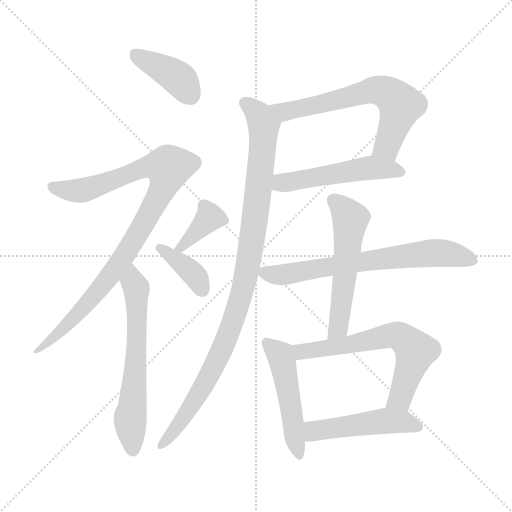
t = 0.00 s
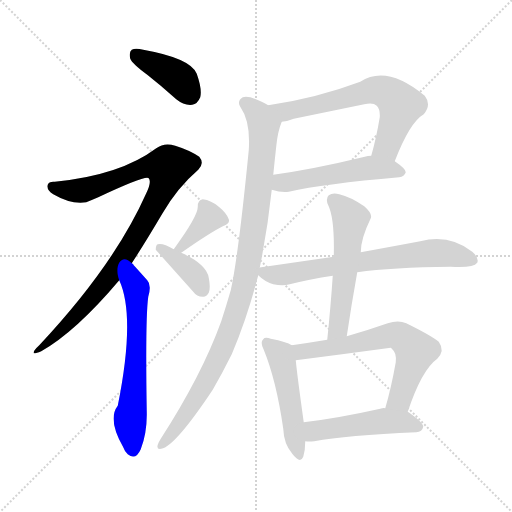
t = 1.99 s
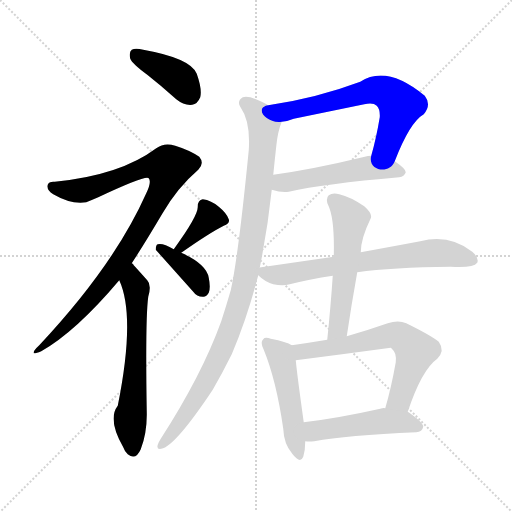
t = 3.98 s
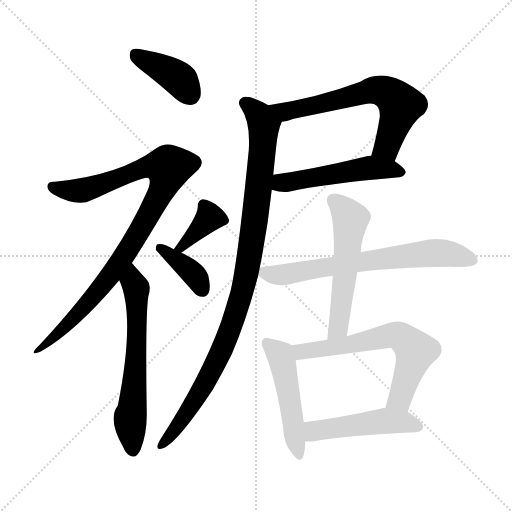
t = 5.97 s
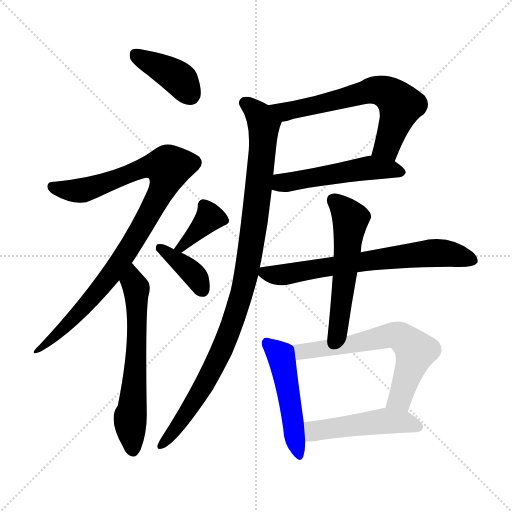
t = 7.96 s
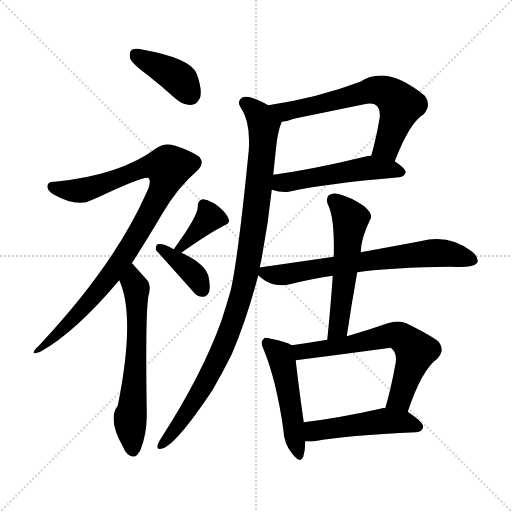
t = 9.95 s

The animated SVG that drew these frames (rendered in a browser with its animation timeline set to each time). Animation: 13 CSS @keyframes rules; one cycle of 9.95 s.

<svg version="1.1" viewBox="0 0 1024 1024" xmlns="http://www.w3.org/2000/svg">
  <g stroke="lightgray" stroke-dasharray="1,1" stroke-width="1" transform="scale(4, 4)">
    <line x1="0" y1="0" x2="256" y2="256"></line>
    <line x1="256" y1="0" x2="0" y2="256"></line>
    <line x1="128" y1="0" x2="128" y2="256"></line>
    <line x1="0" y1="128" x2="256" y2="128"></line>
  </g>
<g transform="scale(1, -1) translate(0, -900)">
   <style type="text/css">
    @keyframes keyframes0 {
      from {
       stroke: blue;
       stroke-dashoffset: 396;
       stroke-width: 128;
       }
       56% {
       animation-timing-function: step-end;
       stroke: blue;
       stroke-dashoffset: 0;
       stroke-width: 128;
       }
       to {
       stroke: black;
       stroke-width: 1024;
       }
       }
       #make-me-a-hanzi-animation-0 {
         animation: keyframes0 0.572266s both;
         animation-delay: 0.000000s;
         animation-timing-function: linear;
       }
    @keyframes keyframes1 {
      from {
       stroke: blue;
       stroke-dashoffset: 950;
       stroke-width: 128;
       }
       76% {
       animation-timing-function: step-end;
       stroke: blue;
       stroke-dashoffset: 0;
       stroke-width: 128;
       }
       to {
       stroke: black;
       stroke-width: 1024;
       }
       }
       #make-me-a-hanzi-animation-1 {
         animation: keyframes1 1.023112s both;
         animation-delay: 0.572266s;
         animation-timing-function: linear;
       }
    @keyframes keyframes2 {
      from {
       stroke: blue;
       stroke-dashoffset: 622;
       stroke-width: 128;
       }
       67% {
       animation-timing-function: step-end;
       stroke: blue;
       stroke-dashoffset: 0;
       stroke-width: 128;
       }
       to {
       stroke: black;
       stroke-width: 1024;
       }
       }
       #make-me-a-hanzi-animation-2 {
         animation: keyframes2 0.756185s both;
         animation-delay: 1.595378s;
         animation-timing-function: linear;
       }
    @keyframes keyframes3 {
      from {
       stroke: blue;
       stroke-dashoffset: 373;
       stroke-width: 128;
       }
       55% {
       animation-timing-function: step-end;
       stroke: blue;
       stroke-dashoffset: 0;
       stroke-width: 128;
       }
       to {
       stroke: black;
       stroke-width: 1024;
       }
       }
       #make-me-a-hanzi-animation-3 {
         animation: keyframes3 0.553548s both;
         animation-delay: 2.351562s;
         animation-timing-function: linear;
       }
    @keyframes keyframes4 {
      from {
       stroke: blue;
       stroke-dashoffset: 374;
       stroke-width: 128;
       }
       55% {
       animation-timing-function: step-end;
       stroke: blue;
       stroke-dashoffset: 0;
       stroke-width: 128;
       }
       to {
       stroke: black;
       stroke-width: 1024;
       }
       }
       #make-me-a-hanzi-animation-4 {
         animation: keyframes4 0.554362s both;
         animation-delay: 2.905111s;
         animation-timing-function: linear;
       }
    @keyframes keyframes5 {
      from {
       stroke: blue;
       stroke-dashoffset: 643;
       stroke-width: 128;
       }
       68% {
       animation-timing-function: step-end;
       stroke: blue;
       stroke-dashoffset: 0;
       stroke-width: 128;
       }
       to {
       stroke: black;
       stroke-width: 1024;
       }
       }
       #make-me-a-hanzi-animation-5 {
         animation: keyframes5 0.773275s both;
         animation-delay: 3.459473s;
         animation-timing-function: linear;
       }
    @keyframes keyframes6 {
      from {
       stroke: blue;
       stroke-dashoffset: 512;
       stroke-width: 128;
       }
       63% {
       animation-timing-function: step-end;
       stroke: blue;
       stroke-dashoffset: 0;
       stroke-width: 128;
       }
       to {
       stroke: black;
       stroke-width: 1024;
       }
       }
       #make-me-a-hanzi-animation-6 {
         animation: keyframes6 0.666667s both;
         animation-delay: 4.232747s;
         animation-timing-function: linear;
       }
    @keyframes keyframes7 {
      from {
       stroke: blue;
       stroke-dashoffset: 1000;
       stroke-width: 128;
       }
       76% {
       animation-timing-function: step-end;
       stroke: blue;
       stroke-dashoffset: 0;
       stroke-width: 128;
       }
       to {
       stroke: black;
       stroke-width: 1024;
       }
       }
       #make-me-a-hanzi-animation-7 {
         animation: keyframes7 1.063802s both;
         animation-delay: 4.899414s;
         animation-timing-function: linear;
       }
    @keyframes keyframes8 {
      from {
       stroke: blue;
       stroke-dashoffset: 684;
       stroke-width: 128;
       }
       69% {
       animation-timing-function: step-end;
       stroke: blue;
       stroke-dashoffset: 0;
       stroke-width: 128;
       }
       to {
       stroke: black;
       stroke-width: 1024;
       }
       }
       #make-me-a-hanzi-animation-8 {
         animation: keyframes8 0.806641s both;
         animation-delay: 5.963216s;
         animation-timing-function: linear;
       }
    @keyframes keyframes9 {
      from {
       stroke: blue;
       stroke-dashoffset: 550;
       stroke-width: 128;
       }
       64% {
       animation-timing-function: step-end;
       stroke: blue;
       stroke-dashoffset: 0;
       stroke-width: 128;
       }
       to {
       stroke: black;
       stroke-width: 1024;
       }
       }
       #make-me-a-hanzi-animation-9 {
         animation: keyframes9 0.697591s both;
         animation-delay: 6.769857s;
         animation-timing-function: linear;
       }
    @keyframes keyframes10 {
      from {
       stroke: blue;
       stroke-dashoffset: 492;
       stroke-width: 128;
       }
       62% {
       animation-timing-function: step-end;
       stroke: blue;
       stroke-dashoffset: 0;
       stroke-width: 128;
       }
       to {
       stroke: black;
       stroke-width: 1024;
       }
       }
       #make-me-a-hanzi-animation-10 {
         animation: keyframes10 0.650391s both;
         animation-delay: 7.467448s;
         animation-timing-function: linear;
       }
    @keyframes keyframes11 {
      from {
       stroke: blue;
       stroke-dashoffset: 638;
       stroke-width: 128;
       }
       67% {
       animation-timing-function: step-end;
       stroke: blue;
       stroke-dashoffset: 0;
       stroke-width: 128;
       }
       to {
       stroke: black;
       stroke-width: 1024;
       }
       }
       #make-me-a-hanzi-animation-11 {
         animation: keyframes11 0.769206s both;
         animation-delay: 8.117839s;
         animation-timing-function: linear;
       }
    @keyframes keyframes12 {
      from {
       stroke: blue;
       stroke-dashoffset: 488;
       stroke-width: 128;
       }
       61% {
       animation-timing-function: step-end;
       stroke: blue;
       stroke-dashoffset: 0;
       stroke-width: 128;
       }
       to {
       stroke: black;
       stroke-width: 1024;
       }
       }
       #make-me-a-hanzi-animation-12 {
         animation: keyframes12 0.647135s both;
         animation-delay: 8.887044s;
         animation-timing-function: linear;
       }
</style>
<path d="M 294.5 750.5 Q 322.5 728.5 352.5 701.5 Q 368.5 688.5 384.5 690.5 Q 394.5 691.5 400.5 705.5 Q 404.5 721.5 393.5 752.5 Q 381.5 783.5 286.5 800.5 Q 270.5 804.5 263.5 800.5 Q 257.5 796.5 260.5 782.5 Q 264.5 772.5 294.5 750.5 Z" fill="lightgray"></path> 
<path d="M 263.5 373.5 Q 291.5 416.5 324.5 472.5 Q 354.5 524.5 396.5 560.5 Q 409.5 573.5 398.5 586.5 Q 379.5 599.5 350.5 608.5 Q 328.5 615.5 312.5 603.5 Q 240.5 549.5 109.5 536.5 Q 97.5 537.5 95.5 530.5 Q 92.5 520.5 106.5 511.5 Q 142.5 490.5 172.5 495.5 Q 182.5 499.5 196.5 505.5 Q 292.5 550.5 297.5 543.5 Q 303.5 536.5 292.5 513.5 Q 228.5 369.5 78.5 209.5 Q 65.5 197.5 67.5 193.5 Q 70.5 192.5 82.5 197.5 Q 151.5 236.5 238.5 339.5 L 263.5 373.5 Z" fill="lightgray"></path> 
<path d="M 238.5 339.5 Q 271.5 267.5 235.5 88.5 Q 214.5 61.5 246.5 5.5 Q 249.5 -3.5 255.5 -8.5 Q 271.5 -21.5 281.5 1.5 Q 294.5 35.5 293.5 76.5 Q 290.5 263.5 296.5 306.5 Q 303.5 330.5 294.5 339.5 Q 278.5 357.5 267.5 369.5 Q 266.5 372.5 263.5 373.5 C 242.5 395.5 227.5 367.5 238.5 339.5 Z" fill="lightgray"></path> 
<path d="M 362.5 394.5 Q 419.5 434.5 447.5 448.5 Q 460.5 452.5 457.5 461.5 Q 453.5 473.5 437.5 486.5 Q 422.5 499.5 405.5 501.5 Q 395.5 500.5 395.5 486.5 Q 396.5 468.5 347.5 401.5 C 329.5 377.5 337.5 377.5 362.5 394.5 Z" fill="lightgray"></path> 
<path d="M 347.5 401.5 Q 325.5 414.5 315.5 411.5 Q 311.5 410.5 311.5 400.5 L 386.5 316.5 Q 393.5 306.5 405.5 306.5 Q 412.5 305.5 417.5 314.5 Q 421.5 324.5 417.5 344.5 Q 413.5 371.5 362.5 394.5 L 347.5 401.5 Z" fill="lightgray"></path> 
<path d="M 789.5 577.5 Q 819.5 655.5 847.5 671.5 Q 863.5 690.5 849.5 708.5 Q 773.5 771.5 720.5 736.5 Q 632.5 703.5 536.5 689.5 C 506.5 684.5 533.5 651.5 563.5 656.5 Q 575.5 657.5 587.5 662.5 Q 660.5 677.5 728.5 691.5 Q 746.5 695.5 753.5 688.5 Q 760.5 681.5 759.5 665.5 Q 752.5 623.5 742.5 588.5 C 734.5 559.5 778.5 549.5 789.5 577.5 Z" fill="lightgray"></path> 
<path d="M 543.5 520.5 Q 562.5 514.5 577.5 516.5 Q 647.5 532.5 798.5 545.5 Q 808.5 546.5 811.5 555.5 Q 811.5 562.5 789.5 577.5 C 770.5 591.5 770.5 591.5 742.5 588.5 Q 735.5 588.5 729.5 586.5 Q 626.5 561.5 546.5 550.5 C 516.5 546.5 514.5 528.5 543.5 520.5 Z" fill="lightgray"></path> 
<path d="M 519.5 364.5 Q 535.5 443.5 543.5 520.5 L 546.5 550.5 Q 549.5 580.5 552.5 607.5 Q 555.5 637.5 563.5 656.5 C 568.5 673.5 563.5 675.5 536.5 689.5 Q 499.5 710.5 485.5 705.5 Q 473.5 698.5 480.5 686.5 Q 501.5 656.5 497.5 599.5 Q 476.5 386.5 461.5 319.5 Q 452.5 288.5 442.5 257.5 Q 403.5 149.5 321.5 22.5 Q 317.5 16.5 315.5 10.5 Q 312.5 0.5 322.5 2.5 Q 349.5 6.5 425.5 120.5 Q 444.5 153.5 463.5 191.5 Q 494.5 264.5 516.5 349.5 L 519.5 364.5 Z" fill="lightgray"></path> 
<path d="M 714.5 355.5 Q 784.5 365.5 901.5 366.5 Q 946.5 363.5 954.5 374.5 Q 958.5 384.5 944.5 396.5 Q 898.5 432.5 840.5 417.5 Q 792.5 408.5 721.5 395.5 L 667.5 386.5 Q 598.5 376.5 522.5 365.5 Q 518.5 365.5 519.5 364.5 C 502.5 361.5 502.5 361.5 516.5 349.5 Q 529.5 336.5 546.5 331.5 Q 565.5 327.5 579.5 331.5 Q 619.5 341.5 665.5 348.5 L 714.5 355.5 Z" fill="lightgray"></path> 
<path d="M 693.5 227.5 Q 703.5 294.5 714.5 355.5 L 721.5 395.5 Q 721.5 422.5 741.5 463.5 Q 745.5 472.5 728.5 487.5 Q 700.5 506.5 678.5 511.5 Q 665.5 515.5 657.5 509.5 Q 650.5 502.5 656.5 489.5 Q 669.5 462.5 667.5 386.5 L 665.5 348.5 Q 661.5 288.5 654.5 220.5 C 651.5 190.5 689.5 197.5 693.5 227.5 Z" fill="lightgray"></path> 
<path d="M 583.5 209.5 Q 573.5 216.5 541.5 222.5 Q 529.5 226.5 526.5 221.5 Q 519.5 215.5 527.5 200.5 Q 552.5 139.5 566.5 42.5 Q 567.5 12.5 584.5 -7.5 Q 600.5 -28.5 606.5 -13.5 Q 610.5 -0.5 610.5 17.5 L 607.5 55.5 Q 594.5 148.5 591.5 179.5 C 588.5 206.5 588.5 206.5 583.5 209.5 Z" fill="lightgray"></path> 
<path d="M 815.5 76.5 Q 843.5 160.5 874.5 182.5 Q 890.5 198.5 877.5 216.5 Q 861.5 229.5 812.5 253.5 Q 796.5 260.5 775.5 253.5 Q 732.5 238.5 693.5 227.5 L 654.5 220.5 Q 618.5 214.5 583.5 209.5 C 553.5 205.5 561.5 175.5 591.5 179.5 Q 685.5 191.5 781.5 204.5 Q 782.5 204.5 784.5 201.5 Q 793.5 194.5 791.5 175.5 Q 782.5 124.5 770.5 83.5 C 762.5 54.5 805.5 48.5 815.5 76.5 Z" fill="lightgray"></path> 
<path d="M 610.5 17.5 Q 617.5 16.5 628.5 17.5 Q 692.5 29.5 832.5 35.5 Q 844.5 36.5 846.5 46.5 Q 846.5 55.5 815.5 76.5 L 770.5 83.5 Q 766.5 84.5 760.5 82.5 Q 675.5 63.5 607.5 55.5 C 577.5 51.5 580.5 19.5 610.5 17.5 Z" fill="lightgray"></path> 
      <clipPath id="make-me-a-hanzi-clip-0">
      <path d="M 294.5 750.5 Q 322.5 728.5 352.5 701.5 Q 368.5 688.5 384.5 690.5 Q 394.5 691.5 400.5 705.5 Q 404.5 721.5 393.5 752.5 Q 381.5 783.5 286.5 800.5 Q 270.5 804.5 263.5 800.5 Q 257.5 796.5 260.5 782.5 Q 264.5 772.5 294.5 750.5 Z" fill="lightgray"></path>
      </clipPath>
      <path clip-path="url(#make-me-a-hanzi-clip-0)" d="M 270.5 792.5 L 351.5 747.5 L 380.5 710.5 " fill="none" id="make-me-a-hanzi-animation-0" stroke-dasharray="268 536" stroke-linecap="round"></path>

      <clipPath id="make-me-a-hanzi-clip-1">
      <path d="M 263.5 373.5 Q 291.5 416.5 324.5 472.5 Q 354.5 524.5 396.5 560.5 Q 409.5 573.5 398.5 586.5 Q 379.5 599.5 350.5 608.5 Q 328.5 615.5 312.5 603.5 Q 240.5 549.5 109.5 536.5 Q 97.5 537.5 95.5 530.5 Q 92.5 520.5 106.5 511.5 Q 142.5 490.5 172.5 495.5 Q 182.5 499.5 196.5 505.5 Q 292.5 550.5 297.5 543.5 Q 303.5 536.5 292.5 513.5 Q 228.5 369.5 78.5 209.5 Q 65.5 197.5 67.5 193.5 Q 70.5 192.5 82.5 197.5 Q 151.5 236.5 238.5 339.5 L 263.5 373.5 Z" fill="lightgray"></path>
      </clipPath>
      <path clip-path="url(#make-me-a-hanzi-clip-1)" d="M 105.5 526.5 L 168.5 519.5 L 295.5 566.5 L 337.5 565.5 L 329.5 533.5 L 301.5 476.5 L 217.5 344.5 L 141.5 257.5 L 76.5 202.5 " fill="none" id="make-me-a-hanzi-animation-1" stroke-dasharray="822 1644" stroke-linecap="round"></path>

      <clipPath id="make-me-a-hanzi-clip-2">
      <path d="M 238.5 339.5 Q 271.5 267.5 235.5 88.5 Q 214.5 61.5 246.5 5.5 Q 249.5 -3.5 255.5 -8.5 Q 271.5 -21.5 281.5 1.5 Q 294.5 35.5 293.5 76.5 Q 290.5 263.5 296.5 306.5 Q 303.5 330.5 294.5 339.5 Q 278.5 357.5 267.5 369.5 Q 266.5 372.5 263.5 373.5 C 242.5 395.5 227.5 367.5 238.5 339.5 Z" fill="lightgray"></path>
      </clipPath>
      <path clip-path="url(#make-me-a-hanzi-clip-2)" d="M 260.5 366.5 L 272.5 323.5 L 274.5 255.5 L 260.5 61.5 L 266.5 2.5 " fill="none" id="make-me-a-hanzi-animation-2" stroke-dasharray="494 988" stroke-linecap="round"></path>

      <clipPath id="make-me-a-hanzi-clip-3">
      <path d="M 362.5 394.5 Q 419.5 434.5 447.5 448.5 Q 460.5 452.5 457.5 461.5 Q 453.5 473.5 437.5 486.5 Q 422.5 499.5 405.5 501.5 Q 395.5 500.5 395.5 486.5 Q 396.5 468.5 347.5 401.5 C 329.5 377.5 337.5 377.5 362.5 394.5 Z" fill="lightgray"></path>
      </clipPath>
      <path clip-path="url(#make-me-a-hanzi-clip-3)" d="M 447.5 458.5 L 419.5 464.5 L 363.5 407.5 L 355.5 409.5 " fill="none" id="make-me-a-hanzi-animation-3" stroke-dasharray="245 490" stroke-linecap="round"></path>

      <clipPath id="make-me-a-hanzi-clip-4">
      <path d="M 347.5 401.5 Q 325.5 414.5 315.5 411.5 Q 311.5 410.5 311.5 400.5 L 386.5 316.5 Q 393.5 306.5 405.5 306.5 Q 412.5 305.5 417.5 314.5 Q 421.5 324.5 417.5 344.5 Q 413.5 371.5 362.5 394.5 L 347.5 401.5 Z" fill="lightgray"></path>
      </clipPath>
      <path clip-path="url(#make-me-a-hanzi-clip-4)" d="M 319.5 403.5 L 376.5 362.5 L 403.5 322.5 " fill="none" id="make-me-a-hanzi-animation-4" stroke-dasharray="246 492" stroke-linecap="round"></path>

      <clipPath id="make-me-a-hanzi-clip-5">
      <path d="M 789.5 577.5 Q 819.5 655.5 847.5 671.5 Q 863.5 690.5 849.5 708.5 Q 773.5 771.5 720.5 736.5 Q 632.5 703.5 536.5 689.5 C 506.5 684.5 533.5 651.5 563.5 656.5 Q 575.5 657.5 587.5 662.5 Q 660.5 677.5 728.5 691.5 Q 746.5 695.5 753.5 688.5 Q 760.5 681.5 759.5 665.5 Q 752.5 623.5 742.5 588.5 C 734.5 559.5 778.5 549.5 789.5 577.5 Z" fill="lightgray"></path>
      </clipPath>
      <path clip-path="url(#make-me-a-hanzi-clip-5)" d="M 545.5 687.5 L 570.5 676.5 L 747.5 719.5 L 772.5 715.5 L 801.5 690.5 L 773.5 607.5 L 750.5 594.5 " fill="none" id="make-me-a-hanzi-animation-5" stroke-dasharray="515 1030" stroke-linecap="round"></path>

      <clipPath id="make-me-a-hanzi-clip-6">
      <path d="M 543.5 520.5 Q 562.5 514.5 577.5 516.5 Q 647.5 532.5 798.5 545.5 Q 808.5 546.5 811.5 555.5 Q 811.5 562.5 789.5 577.5 C 770.5 591.5 770.5 591.5 742.5 588.5 Q 735.5 588.5 729.5 586.5 Q 626.5 561.5 546.5 550.5 C 516.5 546.5 514.5 528.5 543.5 520.5 Z" fill="lightgray"></path>
      </clipPath>
      <path clip-path="url(#make-me-a-hanzi-clip-6)" d="M 551.5 527.5 L 563.5 534.5 L 739.5 564.5 L 802.5 556.5 " fill="none" id="make-me-a-hanzi-animation-6" stroke-dasharray="384 768" stroke-linecap="round"></path>

      <clipPath id="make-me-a-hanzi-clip-7">
      <path d="M 519.5 364.5 Q 535.5 443.5 543.5 520.5 L 546.5 550.5 Q 549.5 580.5 552.5 607.5 Q 555.5 637.5 563.5 656.5 C 568.5 673.5 563.5 675.5 536.5 689.5 Q 499.5 710.5 485.5 705.5 Q 473.5 698.5 480.5 686.5 Q 501.5 656.5 497.5 599.5 Q 476.5 386.5 461.5 319.5 Q 452.5 288.5 442.5 257.5 Q 403.5 149.5 321.5 22.5 Q 317.5 16.5 315.5 10.5 Q 312.5 0.5 322.5 2.5 Q 349.5 6.5 425.5 120.5 Q 444.5 153.5 463.5 191.5 Q 494.5 264.5 516.5 349.5 L 519.5 364.5 Z" fill="lightgray"></path>
      </clipPath>
      <path clip-path="url(#make-me-a-hanzi-clip-7)" d="M 490.5 694.5 L 516.5 672.5 L 526.5 653.5 L 527.5 633.5 L 511.5 469.5 L 488.5 332.5 L 460.5 243.5 L 423.5 158.5 L 390.5 98.5 L 323.5 10.5 " fill="none" id="make-me-a-hanzi-animation-7" stroke-dasharray="872 1744" stroke-linecap="round"></path>

      <clipPath id="make-me-a-hanzi-clip-8">
      <path d="M 714.5 355.5 Q 784.5 365.5 901.5 366.5 Q 946.5 363.5 954.5 374.5 Q 958.5 384.5 944.5 396.5 Q 898.5 432.5 840.5 417.5 Q 792.5 408.5 721.5 395.5 L 667.5 386.5 Q 598.5 376.5 522.5 365.5 Q 518.5 365.5 519.5 364.5 C 502.5 361.5 502.5 361.5 516.5 349.5 Q 529.5 336.5 546.5 331.5 Q 565.5 327.5 579.5 331.5 Q 619.5 341.5 665.5 348.5 L 714.5 355.5 Z" fill="lightgray"></path>
      </clipPath>
      <path clip-path="url(#make-me-a-hanzi-clip-8)" d="M 524.5 355.5 L 570.5 350.5 L 750.5 381.5 L 866.5 394.5 L 901.5 392.5 L 946.5 379.5 " fill="none" id="make-me-a-hanzi-animation-8" stroke-dasharray="556 1112" stroke-linecap="round"></path>

      <clipPath id="make-me-a-hanzi-clip-9">
      <path d="M 693.5 227.5 Q 703.5 294.5 714.5 355.5 L 721.5 395.5 Q 721.5 422.5 741.5 463.5 Q 745.5 472.5 728.5 487.5 Q 700.5 506.5 678.5 511.5 Q 665.5 515.5 657.5 509.5 Q 650.5 502.5 656.5 489.5 Q 669.5 462.5 667.5 386.5 L 665.5 348.5 Q 661.5 288.5 654.5 220.5 C 651.5 190.5 689.5 197.5 693.5 227.5 Z" fill="lightgray"></path>
      </clipPath>
      <path clip-path="url(#make-me-a-hanzi-clip-9)" d="M 666.5 500.5 L 700.5 462.5 L 676.5 244.5 L 659.5 227.5 " fill="none" id="make-me-a-hanzi-animation-9" stroke-dasharray="422 844" stroke-linecap="round"></path>

      <clipPath id="make-me-a-hanzi-clip-10">
      <path d="M 583.5 209.5 Q 573.5 216.5 541.5 222.5 Q 529.5 226.5 526.5 221.5 Q 519.5 215.5 527.5 200.5 Q 552.5 139.5 566.5 42.5 Q 567.5 12.5 584.5 -7.5 Q 600.5 -28.5 606.5 -13.5 Q 610.5 -0.5 610.5 17.5 L 607.5 55.5 Q 594.5 148.5 591.5 179.5 C 588.5 206.5 588.5 206.5 583.5 209.5 Z" fill="lightgray"></path>
      </clipPath>
      <path clip-path="url(#make-me-a-hanzi-clip-10)" d="M 534.5 213.5 L 560.5 190.5 L 596.5 -7.5 " fill="none" id="make-me-a-hanzi-animation-10" stroke-dasharray="364 728" stroke-linecap="round"></path>

      <clipPath id="make-me-a-hanzi-clip-11">
      <path d="M 815.5 76.5 Q 843.5 160.5 874.5 182.5 Q 890.5 198.5 877.5 216.5 Q 861.5 229.5 812.5 253.5 Q 796.5 260.5 775.5 253.5 Q 732.5 238.5 693.5 227.5 L 654.5 220.5 Q 618.5 214.5 583.5 209.5 C 553.5 205.5 561.5 175.5 591.5 179.5 Q 685.5 191.5 781.5 204.5 Q 782.5 204.5 784.5 201.5 Q 793.5 194.5 791.5 175.5 Q 782.5 124.5 770.5 83.5 C 762.5 54.5 805.5 48.5 815.5 76.5 Z" fill="lightgray"></path>
      </clipPath>
      <path clip-path="url(#make-me-a-hanzi-clip-11)" d="M 591.5 203.5 L 606.5 197.5 L 644.5 201.5 L 787.5 230.5 L 808.5 222.5 L 831.5 197.5 L 799.5 102.5 L 778.5 88.5 " fill="none" id="make-me-a-hanzi-animation-11" stroke-dasharray="510 1020" stroke-linecap="round"></path>

      <clipPath id="make-me-a-hanzi-clip-12">
      <path d="M 610.5 17.5 Q 617.5 16.5 628.5 17.5 Q 692.5 29.5 832.5 35.5 Q 844.5 36.5 846.5 46.5 Q 846.5 55.5 815.5 76.5 L 770.5 83.5 Q 766.5 84.5 760.5 82.5 Q 675.5 63.5 607.5 55.5 C 577.5 51.5 580.5 19.5 610.5 17.5 Z" fill="lightgray"></path>
      </clipPath>
      <path clip-path="url(#make-me-a-hanzi-clip-12)" d="M 614.5 24.5 L 628.5 38.5 L 774.5 58.5 L 813.5 55.5 L 837.5 46.5 " fill="none" id="make-me-a-hanzi-animation-12" stroke-dasharray="360 720" stroke-linecap="round"></path>

</g>
</svg>
